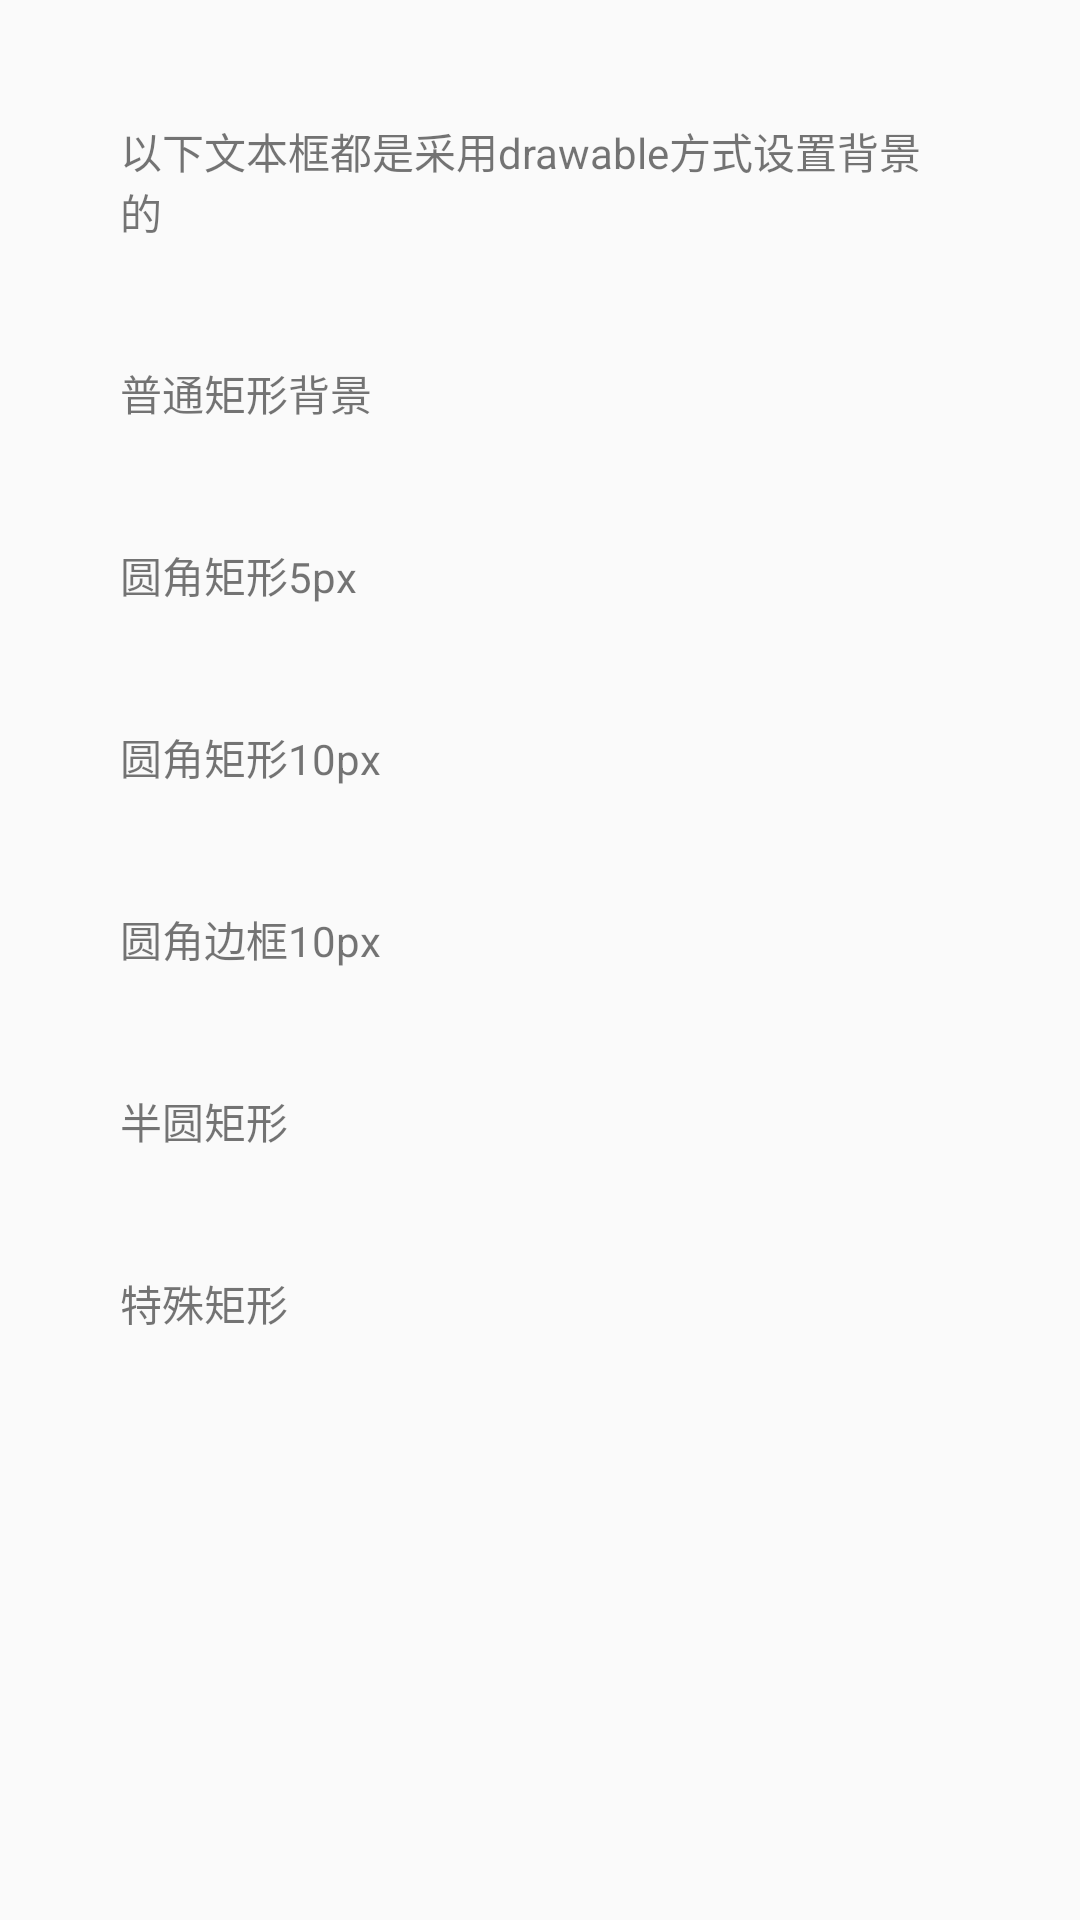

Layout XML and referenced resources for this Android screen:
<!-- AndroidManifest.xml: application theme AppTheme -->
<!-- res/layout/activity_drawable.xml -->
<?xml version="1.0" encoding="utf-8"?>
<android.support.constraint.ConstraintLayout xmlns:android="http://schemas.android.com/apk/res/android"
    xmlns:app="http://schemas.android.com/apk/res-auto"
    xmlns:tools="http://schemas.android.com/tools"
    android:layout_width="match_parent"
    android:layout_height="match_parent"
    android:padding="20dp"
    tools:context=".activity.DrawableActivity">

    <ScrollView
        android:layout_width="match_parent"
        android:layout_height="match_parent">

        <LinearLayout
            android:layout_width="match_parent"
            android:layout_height="wrap_content"
            android:orientation="vertical">

            <TextView
                android:layout_width="wrap_content"
                android:layout_height="wrap_content"
                android:layout_margin="5dp"
                android:padding="15dp"
                android:text="以下文本框都是采用drawable方式设置背景的" />

            <TextView
                android:id="@+id/textView_normal"
                android:layout_width="wrap_content"
                android:layout_height="wrap_content"
                android:layout_margin="5dp"
                android:padding="15dp"
                android:text="普通矩形背景" />

            <TextView
                android:id="@+id/textView_round_5"
                android:layout_width="wrap_content"
                android:layout_height="wrap_content"
                android:layout_margin="5dp"
                android:padding="15dp"
                android:text="圆角矩形5px" />

            <TextView
                android:id="@+id/textView_round_10"
                android:layout_width="wrap_content"
                android:layout_height="wrap_content"
                android:layout_margin="5dp"
                android:padding="15dp"
                android:text="圆角矩形10px" />

            <TextView
                android:id="@+id/textView_border"
                android:layout_width="wrap_content"
                android:layout_height="wrap_content"
                android:layout_margin="5dp"
                android:padding="15dp"
                android:text="圆角边框10px" />

            <TextView
                android:id="@+id/textView_circle"
                android:layout_width="wrap_content"
                android:layout_height="wrap_content"
                android:layout_margin="5dp"
                android:padding="15dp"
                android:text="半圆矩形" />

            <TextView
                android:id="@+id/textView_rectangle"
                android:layout_width="wrap_content"
                android:layout_height="wrap_content"
                android:layout_margin="5dp"
                android:padding="15dp"
                android:text="特殊矩形" />
        </LinearLayout>
    </ScrollView>
</android.support.constraint.ConstraintLayout>
<!-- resources referenced by this layout -->
<resources>
  <style name="AppTheme" parent="Theme.AppCompat.Light.DarkActionBar">
          
          <item name="colorPrimary">@color/colorPrimary</item>
          <item name="colorPrimaryDark">@color/colorPrimaryDark</item>
          <item name="colorAccent">@color/colorAccent</item>
      </style>
  <!-- not gathered from this repository: default colours our renderer supplied (Android Studio template values) -->
  <color name="colorPrimary">#FF6200EE</color>
  <color name="colorPrimaryDark">#FF3700B3</color>
  <color name="colorAccent">#FF03DAC5</color>
</resources>
